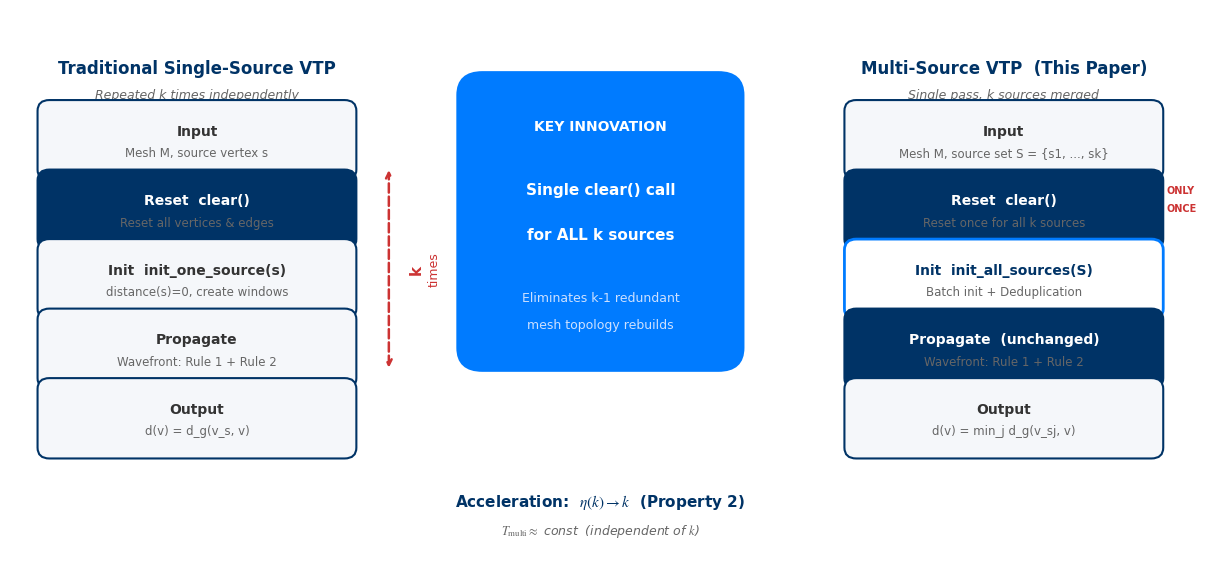

This figure's Python source: (Note: this script raises an exception after producing the figure.)
import matplotlib
matplotlib.use('Agg')
import matplotlib.pyplot as plt
from matplotlib.patches import FancyBboxPatch
import numpy as np

plt.rcParams['font.family'] = 'Times New Roman'
plt.rcParams['mathtext.fontset'] = 'stix'

fig, ax = plt.subplots(1, 1, figsize=(12, 5.5))
ax.set_xlim(0, 12)
ax.set_ylim(0, 6)
ax.axis('off')
ax.set_facecolor('#FFFFFF')
fig.patch.set_facecolor('#FFFFFF')

# ═══════════ COLORS ═══════════
NAVY      = '#003366'
BLUE      = '#007BFF'
PALE_GRAY = '#F5F7FA'
WHITE     = '#FFFFFF'
TEXT_DARK = '#333333'
TEXT_MID  = '#666666'

# ═══════════ LAYOUT ═══════════
left_x   = 1.9
center_x = 6.0
right_x  = 10.1

mw = 3.0   # module width
mh = 0.65  # module height
gap = 0.12  # gap between modules

def module(cx, y, w, h, title, subtitle=None, bg=PALE_GRAY, tc=TEXT_DARK, border=NAVY, lw=1.5):
    r = FancyBboxPatch((cx-w/2, y-h/2), w, h, boxstyle='round,pad=0.12',
                       facecolor=bg, edgecolor=border, linewidth=lw, zorder=5)
    ax.add_patch(r)
    if subtitle:
        ax.text(cx, y+0.10, title, ha='center', va='center', fontsize=10, fontweight='bold', color=tc, zorder=7)
        ax.text(cx, y-0.14, subtitle, ha='center', va='center', fontsize=8.5, color=TEXT_MID, zorder=7)
    else:
        ax.text(cx, y, title, ha='center', va='center', fontsize=10, fontweight='bold', color=tc, zorder=7)

def dark_module(cx, y, w, h, title, subtitle=None):
    """Navy background, white text."""
    module(cx, y, w, h, title, subtitle, bg=NAVY, tc=WHITE, border=NAVY, lw=1.5)

def arrow(x, y1, y2, color=NAVY, lw=1.5):
    ax.annotate('', xy=(x, y2+mh/2+0.02), xytext=(x, y1-mh/2-0.02),
                arrowprops=dict(arrowstyle='->', color=color, lw=lw), zorder=3)

# ═══════════ LEFT: Traditional ═══════════
ax.text(left_x, 5.35, 'Traditional Single-Source VTP', ha='center', va='center',
        fontsize=12, fontweight='bold', color=NAVY)
ax.text(left_x, 5.05, 'Repeated k times independently', ha='center', va='center',
        fontsize=9, fontstyle='italic', color=TEXT_MID)

y = 4.55
module(left_x, y, mw, mh, 'Input', 'Mesh M, source vertex s')
arrow(left_x, y, y-gap)

y -= gap + mh
dark_module(left_x, y, mw, mh, 'Reset  clear()', 'Reset all vertices & edges')
arrow(left_x, y, y-gap)

y -= gap + mh
module(left_x, y, mw, mh, 'Init  init_one_source(s)', 'distance(s)=0, create windows')
arrow(left_x, y, y-gap)

y -= gap + mh
module(left_x, y, mw, mh, 'Propagate', 'Wavefront: Rule 1 + Rule 2')

y -= gap + mh
module(left_x, y, mw, mh, 'Output', 'd(v) = d_g(v_s, v)')

# k-times annotation
ax.annotate('', xy=(left_x+mw/2+0.45, 4.25), xytext=(left_x+mw/2+0.45, 2.0),
            arrowprops=dict(arrowstyle='<->', color='#CC3333', lw=1.8, ls='--'), zorder=2)
ax.text(left_x+mw/2+0.65, 3.12, 'k', fontsize=11, fontweight='bold', color='#CC3333',
        va='center', rotation=90)
ax.text(left_x+mw/2+0.85, 3.12, 'times', fontsize=9, color='#CC3333', va='center', rotation=90)

# ═══════════ CENTER: Innovation ═══════════
iw, ih = 2.4, 2.8
cy = 3.65
r = FancyBboxPatch((center_x-iw/2, cy-ih/2), iw, ih, boxstyle='round,pad=0.25',
                   facecolor=BLUE, edgecolor=BLUE, linewidth=2.0, zorder=10)
ax.add_patch(r)
ax.text(center_x, cy+1.05, 'KEY INNOVATION', ha='center', va='center',
        fontsize=10, fontweight='bold', color=WHITE, zorder=11)
ax.text(center_x, cy+0.35, 'Single clear() call', ha='center', va='center',
        fontsize=11, fontweight='bold', color=WHITE, zorder=11)
ax.text(center_x, cy-0.15, 'for ALL k sources', ha='center', va='center',
        fontsize=11, fontweight='bold', color=WHITE, zorder=11)
ax.text(center_x, cy-0.85, 'Eliminates k-1 redundant', ha='center', va='center',
        fontsize=9, color='#CCE0FF', zorder=11)
ax.text(center_x, cy-1.15, 'mesh topology rebuilds', ha='center', va='center',
        fontsize=9, color='#CCE0FF', zorder=11)

# ═══════════ RIGHT: Multi-Source (Ours) ═══════════
ax.text(right_x, 5.35, 'Multi-Source VTP  (This Paper)', ha='center', va='center',
        fontsize=12, fontweight='bold', color=NAVY)
ax.text(right_x, 5.05, 'Single pass, k sources merged', ha='center', va='center',
        fontsize=9, fontstyle='italic', color=TEXT_MID)

y = 4.55
module(right_x, y, mw, mh, 'Input', 'Mesh M, source set S = {s1, ..., sk}')
arrow(right_x, y, y-gap)

y -= gap + mh
dark_module(right_x, y, mw, mh, 'Reset  clear()', 'Reset once for all k sources')
# ONLY ONCE annotation
ax.text(right_x+mw/2+0.15, y+0.18, 'ONLY', fontsize=7, fontweight='bold', color='#CC3333', ha='left')
ax.text(right_x+mw/2+0.15, y-0.02, 'ONCE', fontsize=7, fontweight='bold', color='#CC3333', ha='left')
arrow(right_x, y, y-gap)

y -= gap + mh
# Init with blue border accent
r = FancyBboxPatch((right_x-mw/2, y-mh/2), mw, mh, boxstyle='round,pad=0.12',
                   facecolor=WHITE, edgecolor=BLUE, linewidth=2.0, zorder=5)
ax.add_patch(r)
ax.text(right_x, y+0.10, 'Init  init_all_sources(S)', ha='center', va='center',
        fontsize=10, fontweight='bold', color=NAVY, zorder=7)
ax.text(right_x, y-0.14, 'Batch init + Deduplication', ha='center', va='center',
        fontsize=8.5, color=TEXT_MID, zorder=7)
arrow(right_x, y, y-gap)

y -= gap + mh
dark_module(right_x, y, mw, mh, 'Propagate  (unchanged)', 'Wavefront: Rule 1 + Rule 2')
ax.text(right_x, y-mh/2-0.16, 'Mutual suppression occurs here', ha='center', va='top', fontsize=7.5, fontstyle='italic', color='#CC3333', fontfamily='Times New Roman')
arrow(right_x, y, y-gap)

y -= gap + mh
module(right_x, y, mw, mh, 'Output', 'd(v) = min_j d_g(v_sj, v)')

# ═══════════ BOTTOM: Speedup ═══════════
ax.text(6.0, 0.55, r'Acceleration:  $\eta(k) \to k$  (Property 2)',
        ha='center', va='center', fontsize=11, fontweight='bold', color=NAVY,
        fontfamily='Times New Roman')
ax.text(6.0, 0.22, r'$T_{\rm multi} \approx$ const  (independent of $k$)',
        ha='center', va='center', fontsize=9, fontstyle='italic', color=TEXT_MID,
        fontfamily='Times New Roman')

plt.tight_layout(pad=0.3)
plt.savefig('e:/vtp_geodesic/论文截图/fig1_algorithm_flow.png', dpi=300,
            bbox_inches='tight', facecolor='white', edgecolor='none')
plt.close()
print('Fig.2 saved')
